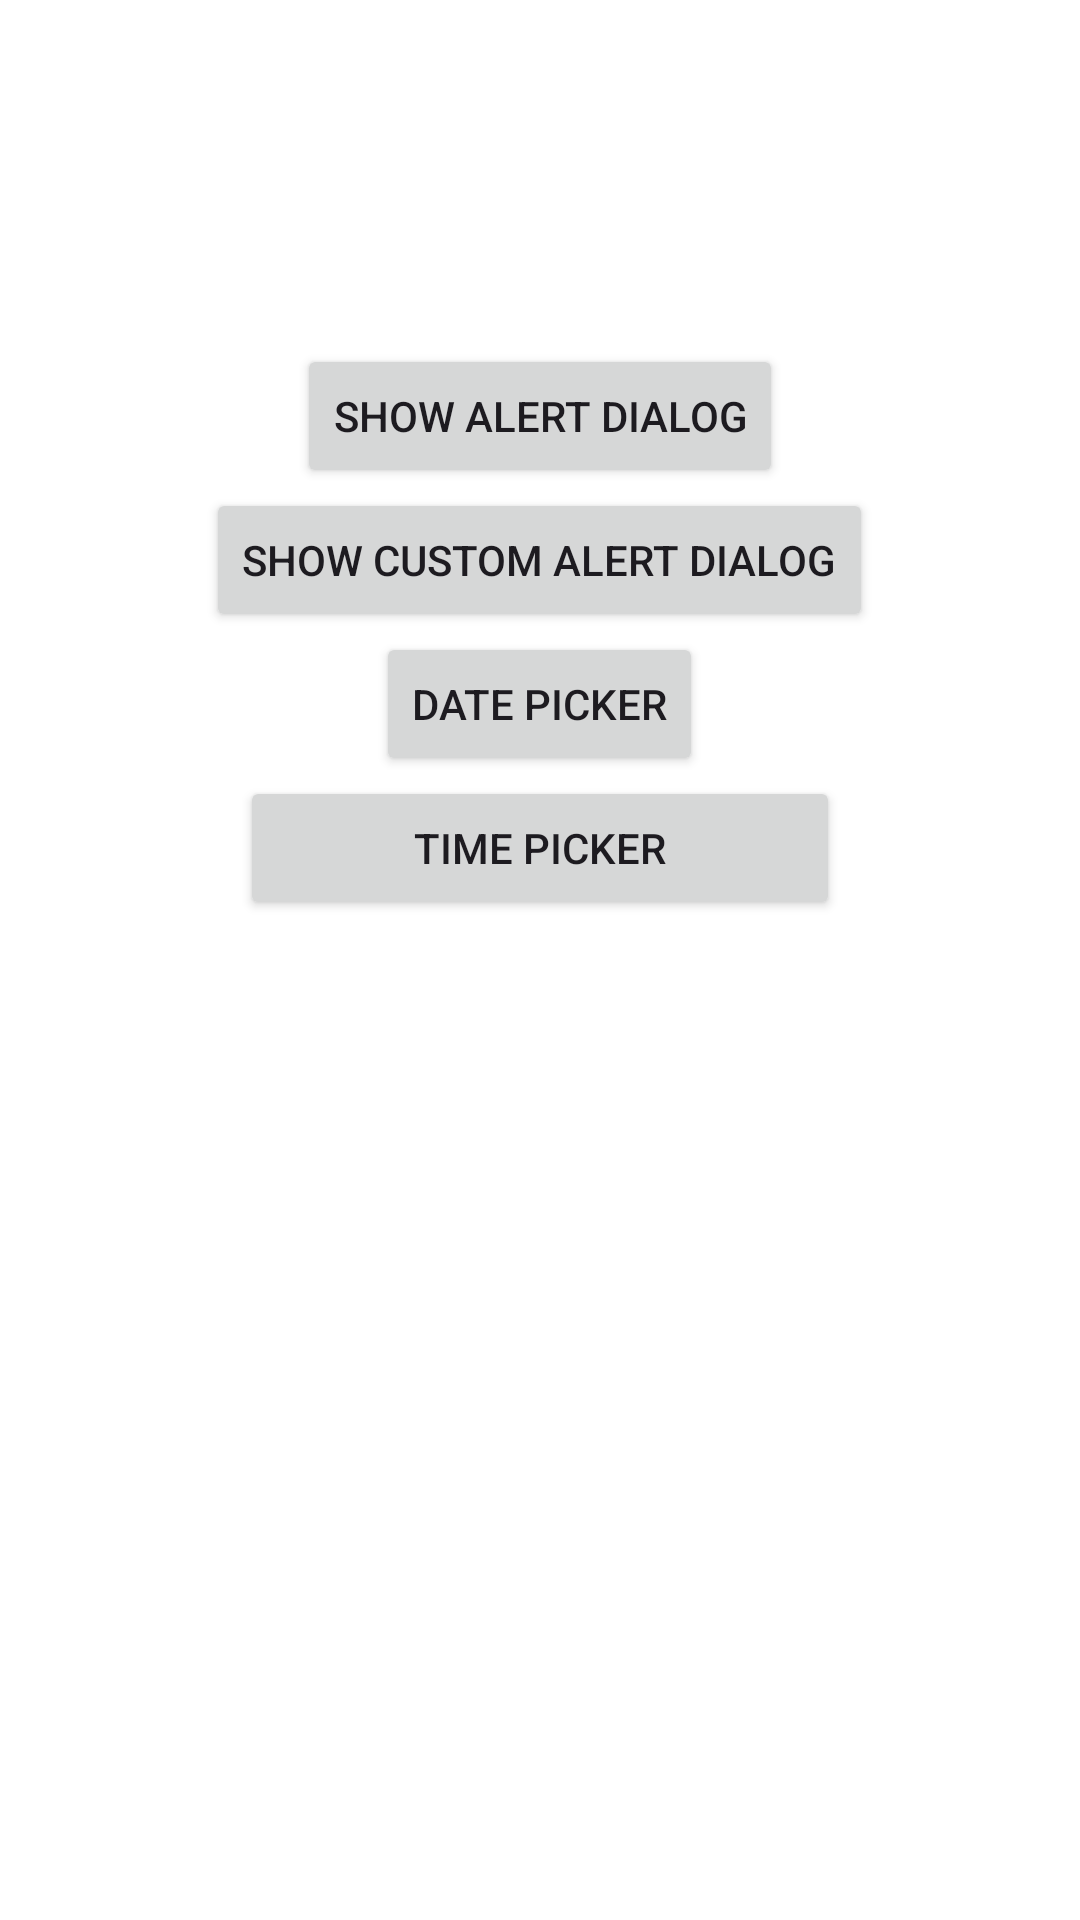

Reconstruct the res/layout file that produces this screen, plus the resources it refers to.
<!-- AndroidManifest.xml: application theme Theme.Android_6_month -->
<!-- res/layout/fragment_home.xml -->
<?xml version="1.0" encoding="utf-8"?>
<LinearLayout xmlns:android="http://schemas.android.com/apk/res/android"
    xmlns:app="http://schemas.android.com/apk/res-auto"
    xmlns:tools="http://schemas.android.com/tools"
    android:layout_width="match_parent"
    android:layout_height="match_parent"
    android:gravity="center"
    android:orientation="vertical"
    tools:context=".BottomNavigation.ui.home.HomeFragment">

    <Button
        android:id="@+id/alert_dialog"
        android:layout_width="wrap_content"
        android:layout_height="wrap_content"
        android:text="Show Alert Dialog"
        />

    <Button
        android:id="@+id/custom_alert_dialog"
        android:layout_width="wrap_content"
        android:layout_height="wrap_content"
        android:text="Show Custom Alert Dialog"
        />



    <Button
        android:id="@+id/datePicker"
        android:layout_width="wrap_content"
        android:layout_height="wrap_content"
        android:text="Date Picker"
        />


    <Button
        android:id="@+id/timePicker"
        android:layout_width="200dp"
        android:layout_height="wrap_content"
        android:text="Time Picker"
        />


    <Button
        android:id="@+id/bottom_sheet_btn"
        android:layout_width="@dimen/_200sdp"
        android:layout_height="wrap_content"
        android:text="Bottom Sheet"
        />
</LinearLayout>
<!-- resources referenced by this layout -->
<resources>
  <style name="Theme.Android_6_month" parent="Base.Theme.Android_6_month">
          
          <item name="android:navigationBarColor">@android:color/transparent</item>
          <item name="android:statusBarColor">@android:color/transparent</item>
          <item name="android:windowLightStatusBar">?attr/isLightTheme</item>
      </style>
  <style name="Base.Theme.Android_6_month" parent="Theme.Material3.DayNight.NoActionBar">
  
          <item name="colorPrimary">@color/black</item>
          <item name="colorOnPrimary">@color/white</item>
          <item name="colorSecondary">@color/black</item>
          <item name="colorOnSecondary">@color/black</item>
          <item name="android:windowBackground">@color/white</item>
  
  
  
          <item name="android:statusBarColor">?attr/colorPrimary</item>
          <item name="android:navigationBarColor">@color/white</item>
          <item name="android:windowLightStatusBar">true</item>
  
  
      </style>
  <color name="black">#FF000000</color>
  <color name="white">#FFFFFFFF</color>
</resources>
